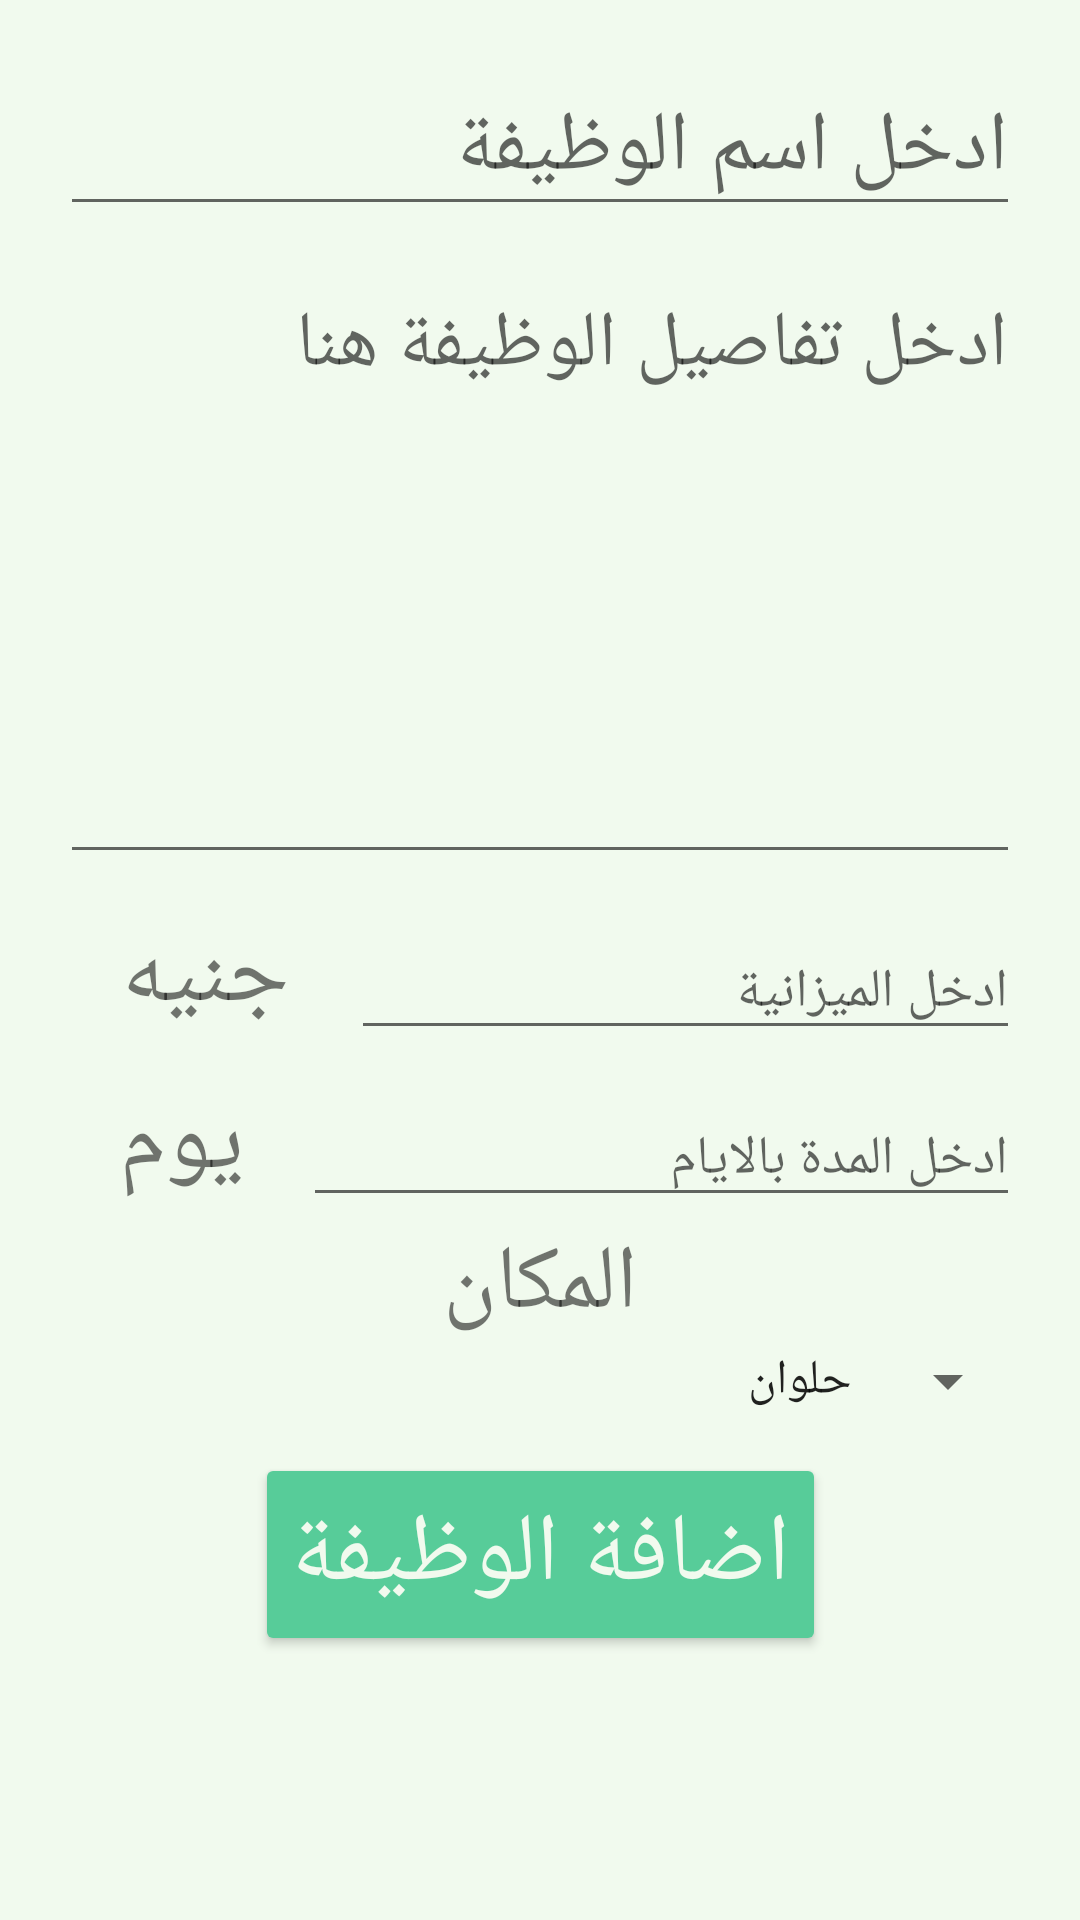

Produce the Android XML layout that renders to this screen, including the resource entries it uses.
<!-- AndroidManifest.xml: application theme Theme.MaterialComponents.Light.NoActionBar -->
<!-- res/layout/fragment_add_job.xml -->
<?xml version="1.0" encoding="utf-8"?>
<FrameLayout xmlns:android="http://schemas.android.com/apk/res/android"
    xmlns:app="http://schemas.android.com/apk/res-auto"
    android:layout_width="match_parent"
    android:layout_height="match_parent">

    <ScrollView
        android:layout_width="match_parent"
        android:layout_height="match_parent"
        android:background="@color/white"
        android:padding="20dp">

        <androidx.constraintlayout.widget.ConstraintLayout
            android:layout_width="match_parent"
            android:layout_height="match_parent">

            <EditText
                android:id="@+id/job_name"
                android:layout_width="match_parent"
                android:layout_height="wrap_content"
                android:hint="ادخل اسم الوظيفة "
                android:maxLines="1"
                android:textSize="28sp"
                android:inputType="text"
                app:layout_constraintTop_toTopOf="parent" />

            <EditText
                android:id="@+id/job_details"
                android:layout_width="match_parent"
                android:layout_height="wrap_content"
                android:layout_marginTop="12dp"
                android:gravity="top|start"
                android:hint="ادخل تفاصيل الوظيفة هنا"
                android:inputType="textMultiLine"
                android:lines="6"
                android:scrollbars="vertical"
                android:textSize="26sp"
                app:layout_constraintTop_toBottomOf="@id/job_name" />

            <LinearLayout
                android:id="@+id/job_cost_container"
                android:layout_width="match_parent"
                android:layout_height="wrap_content"
                android:layout_marginTop="12dp"
                android:orientation="horizontal"
                android:weightSum="1"
                app:layout_constraintTop_toBottomOf="@id/job_details">


                <TextView
                    android:layout_width="wrap_content"
                    android:layout_height="wrap_content"
                    android:layout_weight="0.25"
                    android:gravity="center"
                    android:text="جنيه"
                    android:textSize="32sp" />

                <EditText
                    android:id="@+id/job_cost"
                    android:layout_width="wrap_content"
                    android:layout_height="wrap_content"
                    android:layout_weight="0.75"
                    android:inputType="number"

                    android:hint="ادخل الميزانية" />
            </LinearLayout>

            <LinearLayout
                android:id="@+id/job_duration_container"
                android:layout_width="match_parent"
                android:layout_height="wrap_content"
                android:layout_marginTop="12dp"
                android:orientation="horizontal"
                android:weightSum="1"
                app:layout_constraintTop_toBottomOf="@id/job_cost_container">


                <TextView
                    android:layout_width="wrap_content"
                    android:layout_height="wrap_content"
                    android:layout_weight="0.25"
                    android:gravity="center"
                    android:text="يوم"
                    android:textSize="32sp" />

                <EditText
                    android:id="@+id/job_duration"
                    android:layout_width="wrap_content"
                    android:layout_height="wrap_content"
                    android:layout_weight="0.75"
                    android:hint="ادخل المدة بالايام" />


            </LinearLayout>

            <TextView
                android:id="@+id/text_place"
                android:layout_width="match_parent"
                android:layout_height="wrap_content"
                android:layout_margin="5dp"
                android:gravity="center"
                android:text="المكان"
                android:textSize="30sp"
                app:layout_constraintEnd_toEndOf="parent"
                app:layout_constraintStart_toStartOf="parent"
                app:layout_constraintTop_toBottomOf="@id/job_duration_container" />

            <Spinner
                android:id="@+id/spinner_Places"
                android:layout_width="match_parent"
                android:layout_height="wrap_content"
                android:entries="@array/spinner_places"
                android:textDirection="rtl"
                app:layout_constraintEnd_toEndOf="parent"
                app:layout_constraintStart_toStartOf="parent"
                app:layout_constraintTop_toBottomOf="@id/text_place"

                />

            <Button
                android:id="@+id/add_job"
                android:layout_width="wrap_content"
                android:layout_height="wrap_content"
                android:layout_marginTop="12dp"
                android:inputType="number"
                android:backgroundTint="@color/colorSecondary"
                android:text="اضافة الوظيفة"
                android:textSize="32sp"
                android:padding="12dp"
                android:textColor="@color/white"
                app:layout_constraintEnd_toEndOf="parent"
                app:layout_constraintStart_toStartOf="parent"
                app:layout_constraintTop_toBottomOf="@id/spinner_Places" />


        </androidx.constraintlayout.widget.ConstraintLayout>
    </ScrollView>

</FrameLayout>
<!-- resources referenced by this layout -->
<resources>
  <string-array name="spinner_places">
          <item>حلوان</item>
          <item>القاهرة</item>
          <item>الجيزة</item>
          <item>الدقى</item>
      </string-array>
  <color name="colorSecondary">#57cc99</color>
  <color name="white">#f1faee</color>
</resources>
